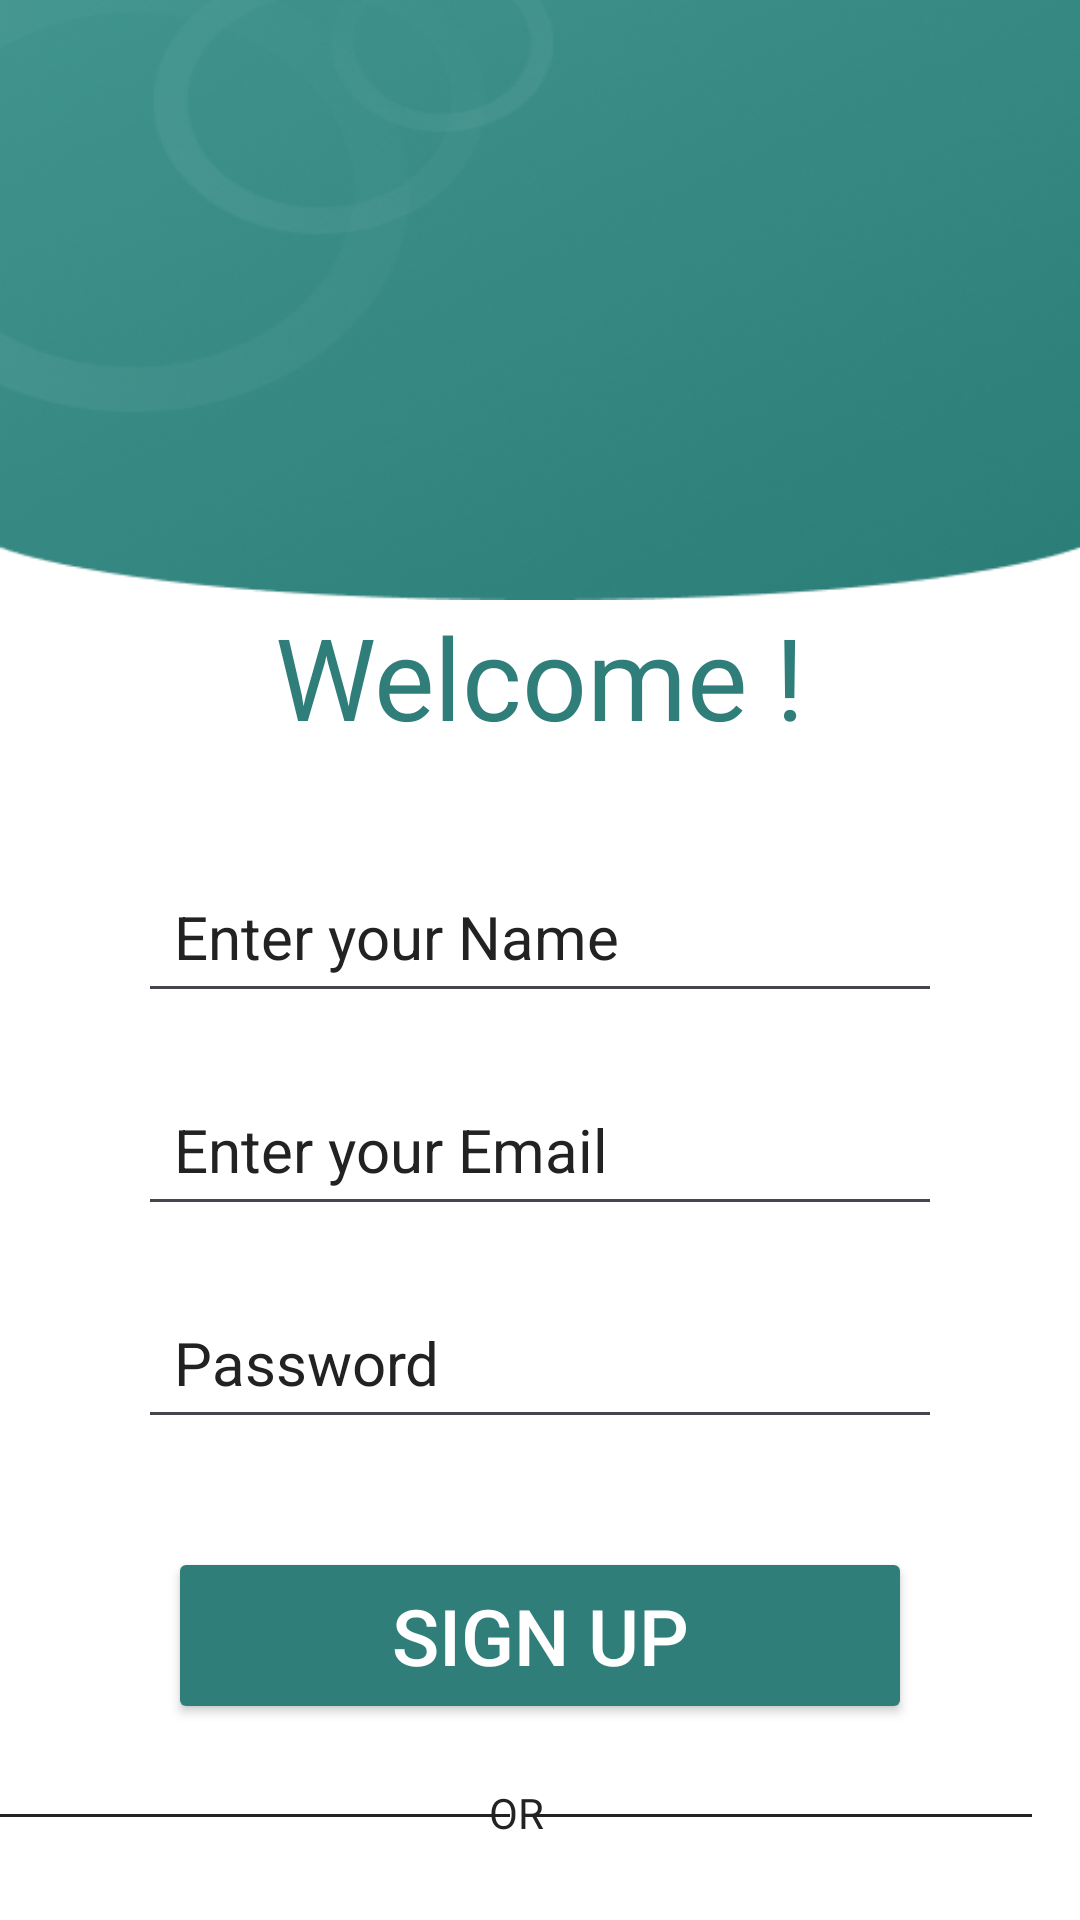

Android layout source for this screen:
<!-- AndroidManifest.xml: application theme Theme.Dime -->
<!-- res/layout/activity_sign_up.xml -->
<androidx.constraintlayout.widget.ConstraintLayout xmlns:android="http://schemas.android.com/apk/res/android"
    xmlns:app="http://schemas.android.com/apk/res-auto"
    xmlns:tools="http://schemas.android.com/tools"
    android:layout_width="match_parent"
    android:layout_height="match_parent"
    android:background="@color/white">


    <View
        android:id="@+id/topbg"
        android:layout_width="wrap_content"
        android:layout_height="200sp"
        android:background="@mipmap/bg"
        app:layout_constraintEnd_toEndOf="parent"
        app:layout_constraintStart_toStartOf="parent"
        app:layout_constraintTop_toTopOf="parent" />

    <TextView
        android:id="@+id/Welcome"
        android:layout_width="wrap_content"
        android:layout_height="wrap_content"
        android:fontFamily="@font/inter_bold"
        android:text="@string/welcome"
        android:textColor="@color/darkgreen"

        android:textSize="38sp"
        app:layout_constraintEnd_toStartOf="@+id/guideline5"
        app:layout_constraintStart_toStartOf="@+id/guideline2"
        app:layout_constraintTop_toBottomOf="@+id/topbg" />

    <EditText
        android:id="@+id/editTextTextEmailAddress"
        android:layout_width="0dp"
        android:layout_height="wrap_content"
        android:layout_marginHorizontal="10dp"

        android:layout_marginTop="20dp"
        android:ems="10"
        android:hint="@string/enter_your_email"
        android:inputType="textEmailAddress"
        android:padding="12sp"
        android:textColor="@color/black"
        android:textColorHint="@color/black"
        android:textSize="20sp"
        app:layout_constraintEnd_toStartOf="@+id/guideline5"
        app:layout_constraintStart_toStartOf="@+id/guideline2"
        app:layout_constraintTop_toBottomOf="@+id/Name" />

    <EditText
        android:id="@+id/Name"
        android:layout_width="0dp"
        android:layout_height="wrap_content"
        android:layout_marginHorizontal="10dp"

        android:layout_marginTop="36dp"
        android:ems="10"
        android:hint="@string/enter_your_name"
        android:inputType="textEmailAddress"
        android:padding="12sp"
        android:textColor="@color/black"
        android:textColorHint="@color/black"
        android:textSize="20sp"
        app:layout_constraintEnd_toStartOf="@+id/guideline5"
        app:layout_constraintStart_toStartOf="@+id/guideline2"
        app:layout_constraintTop_toBottomOf="@+id/Welcome" />

    <EditText
        android:id="@+id/editTextTextPassword"
        android:layout_width="0dp"
        android:layout_height="wrap_content"
        android:layout_marginHorizontal="10dp"
        android:layout_marginTop="20sp"
        android:drawablePadding="5dp"
        android:ems="10"
        android:hint="@string/password"
        android:inputType="textPassword"
        android:padding="12sp"

        android:textColor="@color/black"
        android:textColorHint="@color/black"
        android:textSize="20sp"
        app:layout_constraintEnd_toStartOf="@+id/guideline5"
        app:layout_constraintStart_toStartOf="@+id/guideline2"
        app:layout_constraintTop_toBottomOf="@+id/editTextTextEmailAddress" />

    <Button
        android:id="@+id/button"
        android:layout_width="0dp"
        android:layout_height="wrap_content"
        android:layout_marginHorizontal="20sp"
        android:layout_marginTop="36dp"
        android:backgroundTint="@color/darkgreen"
        android:onClick="openLogin"
        android:padding="12sp"
        android:text="@string/sign_up"
        android:textColor="@color/white"
        android:textSize="26sp"

        app:cornerRadius="6sp"
        app:layout_constraintEnd_toStartOf="@+id/guideline5"
        app:layout_constraintHorizontal_bias="0.487"
        app:layout_constraintStart_toStartOf="@+id/guideline2"
        app:layout_constraintTop_toBottomOf="@+id/editTextTextPassword" />

    <View
        android:id="@+id/line1"
        android:layout_width="170sp"
        android:layout_height="1dp"
        android:layout_marginTop="30sp"
        android:layout_marginEnd="16dp"
        android:background="@color/black"
        app:layout_constraintTop_toBottomOf="@id/button"
        tools:ignore="MissingConstraints" />

    <TextView
        android:id="@+id/textView2"
        android:layout_width="wrap_content"
        android:layout_height="wrap_content"
        android:layout_marginTop="20dp"
        android:paddingHorizontal="8dp"
        android:text="@string/or"
        android:textColor="@color/black"
        app:layout_constraintEnd_toStartOf="@+id/view"
        app:layout_constraintStart_toEndOf="@+id/line1"
        app:layout_constraintTop_toBottomOf="@id/button" />

    <View
        android:id="@+id/view"
        android:layout_width="170sp"
        android:layout_height="1dp"
        android:layout_marginTop="30dp"
        android:layout_marginEnd="16dp"
        android:background="@color/black"
        app:layout_constraintRight_toRightOf="parent"
        app:layout_constraintTop_toBottomOf="@id/button"
        tools:ignore="MissingConstraints" />

    <ImageView
        android:id="@+id/Apple"
        android:layout_width="56dp"
        android:layout_height="56dp"
        android:layout_marginTop="40dp"
        android:src="@mipmap/apple"
        app:layout_constraintEnd_toStartOf="@+id/guideline5"
        app:layout_constraintHorizontal_bias="0.769"
        app:layout_constraintStart_toStartOf="@+id/guideline2"
        app:layout_constraintTop_toBottomOf="@+id/line1"
        tools:ignore="MissingConstraints" />

    <ImageView
        android:id="@+id/Facebook"
        android:layout_width="56dp"
        android:layout_height="56dp"
        android:layout_marginTop="40dp"
        android:layout_marginEnd="12dp"
        android:src="@mipmap/facebook"
        app:layout_constraintEnd_toStartOf="@+id/Google"
        app:layout_constraintTop_toBottomOf="@+id/line1"
        tools:ignore="ContentDescription" />

    <ImageView
        android:id="@+id/Google"
        android:layout_width="56dp"
        android:layout_height="56dp"
        android:layout_marginHorizontal="9dp"
        android:layout_marginTop="40dp"
        android:src="@mipmap/google"
        app:layout_constraintEnd_toStartOf="@+id/Apple"
        app:layout_constraintTop_toBottomOf="@+id/line1"
        tools:ignore="ContentDescription,MissingConstraints" />

    <TextView
        android:id="@+id/text23"
        android:layout_width="wrap_content"
        android:layout_height="wrap_content"
        android:layout_marginBottom="27dp"
        android:text="@string/already_have_account"
        android:textColor="@color/black"
        app:layout_constraintBottom_toBottomOf="parent"
        app:layout_constraintEnd_toEndOf="parent"
        app:layout_constraintHorizontal_bias="0.298"
        app:layout_constraintStart_toStartOf="@+id/guideline2"
        app:layout_constraintTop_toBottomOf="@+id/Google"
        app:layout_constraintVertical_bias="0.529"
        tools:ignore="MissingConstraints" />

    <TextView
        android:id="@+id/textView3"
        android:layout_width="wrap_content"
        android:layout_height="wrap_content"
        android:layout_marginBottom="26dp"

        android:fontFamily="sans-serif-medium"
        android:clickable="true"
        android:onClick="openloginpage"
        android:padding="3dp"
        android:text="@string/login"
        android:textSize="18sp"
        android:textColor="@color/darkgreen"
        app:layout_constraintBottom_toBottomOf="parent"
        app:layout_constraintLeft_toRightOf="@id/text23"
        app:layout_constraintTop_toBottomOf="@+id/Apple"
        app:layout_constraintVertical_bias="0.523"
        tools:ignore="MissingConstraints" />

    <androidx.constraintlayout.widget.Guideline
        android:id="@+id/guideline2"
        android:layout_width="wrap_content"
        android:layout_height="wrap_content"
        android:orientation="vertical"
        app:layout_constraintGuide_percent="0.1" />

    <androidx.constraintlayout.widget.Guideline
        android:id="@+id/guideline5"
        android:layout_width="wrap_content"
        android:layout_height="wrap_content"
        android:orientation="vertical"
        app:layout_constraintGuide_percent="0.9" />

    <androidx.constraintlayout.widget.Guideline
        android:id="@+id/guideline6"
        android:layout_width="wrap_content"
        android:layout_height="wrap_content"
        android:orientation="horizontal"
        app:layout_constraintGuide_percent="0.85" />

    <androidx.constraintlayout.widget.Guideline
        android:id="@+id/guideline7"
        android:layout_width="wrap_content"
        android:layout_height="wrap_content"
        android:orientation="horizontal"
        app:layout_constraintGuide_percent="0.6703146" />

    <androidx.constraintlayout.widget.Guideline
        android:id="@+id/guideline8"
        android:layout_width="wrap_content"
        android:layout_height="wrap_content"
        android:orientation="horizontal"
        app:layout_constraintGuide_percent="0.0" />

    <androidx.constraintlayout.widget.Guideline
        android:id="@+id/guideline9"
        android:layout_width="wrap_content"
        android:layout_height="wrap_content"
        android:orientation="horizontal"
        app:layout_constraintGuide_percent="0.95" />


</androidx.constraintlayout.widget.ConstraintLayout>
<!-- resources referenced by this layout -->
<resources>
  <color name="black">#222222</color>
  <color name="darkgreen">#2F7E79 </color>
  <color name="white">#FFFFFFFF</color>
  <!-- mipmap apple: png bitmap (mipmap-hdpi, 849 bytes) -->
  <!-- mipmap bg: png bitmap (mipmap-hdpi, 101323 bytes) -->
  <!-- mipmap facebook: png bitmap (mipmap-hdpi, 1169 bytes) -->
  <!-- mipmap google: png bitmap (mipmap-hdpi, 1484 bytes) -->
  <string name="already_have_account">Already have account?</string>
  <string name="enter_your_email">Enter your Email</string>
  <string name="enter_your_name">Enter your Name</string>
  <string name="login">Login</string>
  <string name="or">OR</string>
  <string name="password">Password</string>
  <string name="sign_up">Sign Up</string>
  <string name="welcome">"Welcome !"</string>
  <style name="Theme.Dime" parent="Base.Theme.Dime" />
  <style name="Base.Theme.Dime" parent="Theme.Material3.DayNight.NoActionBar">
          
          
      </style>
</resources>
